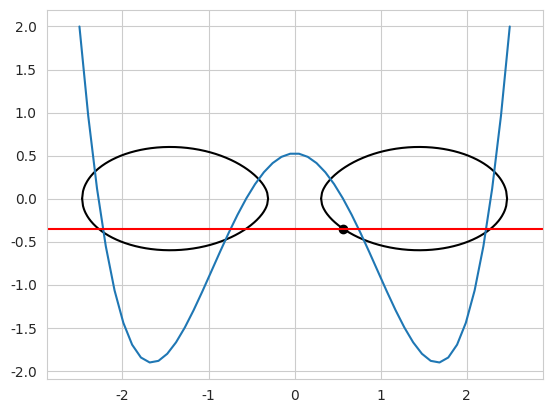
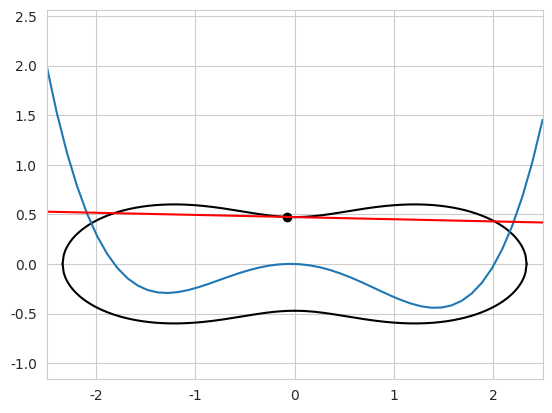
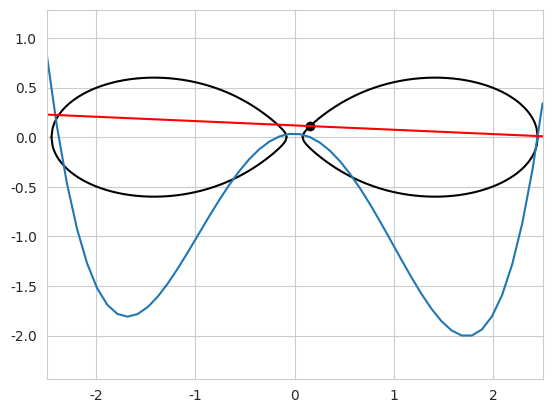
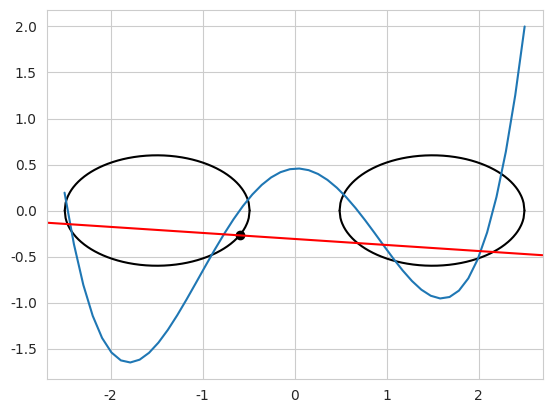
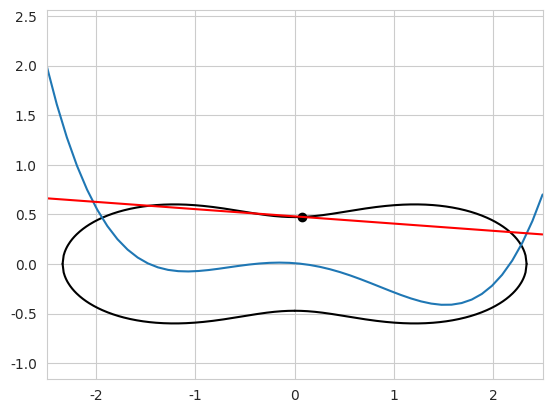
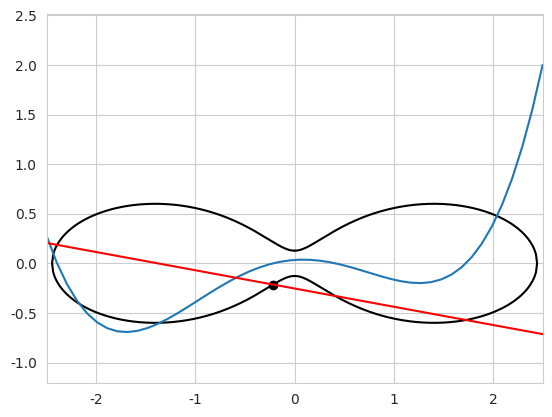
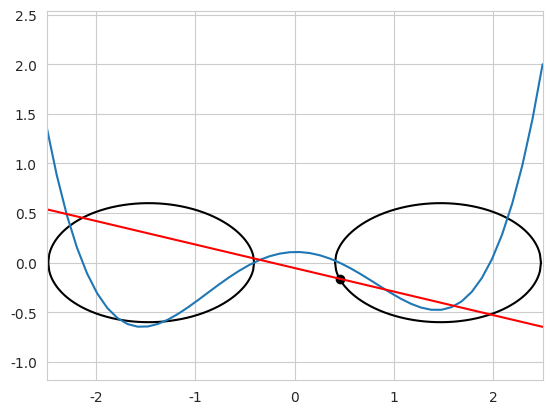
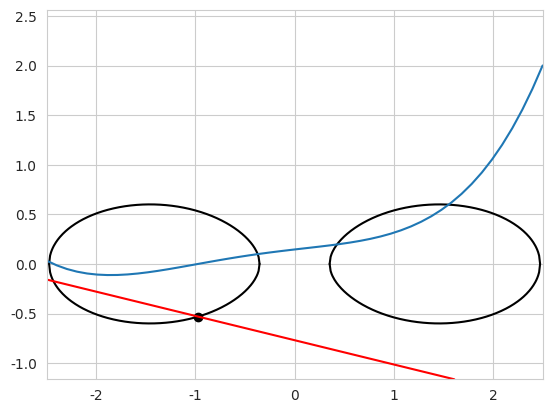
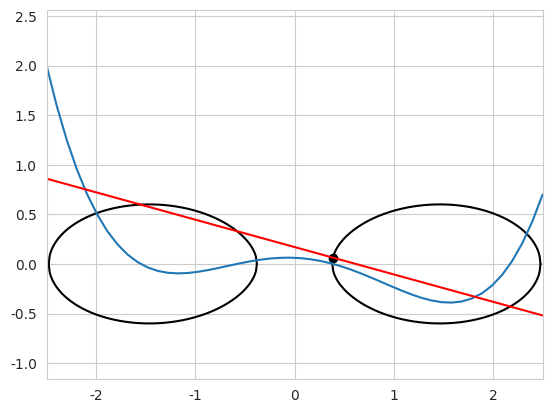
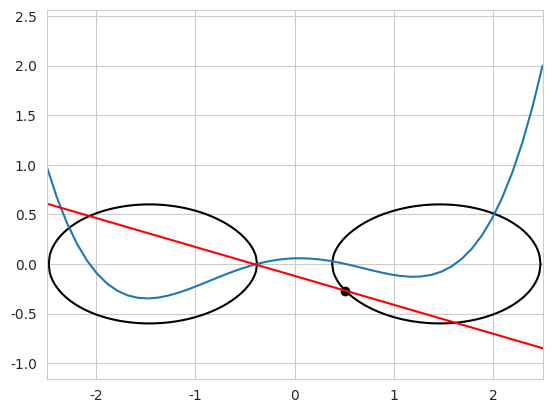
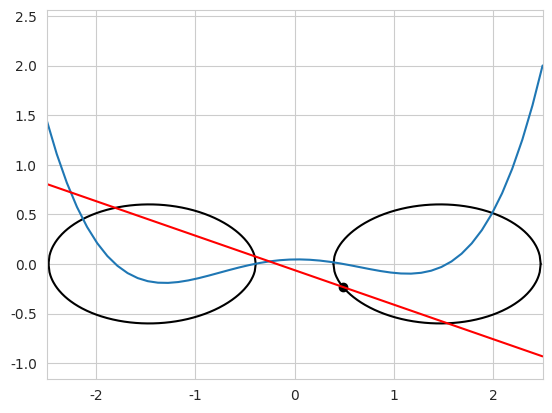
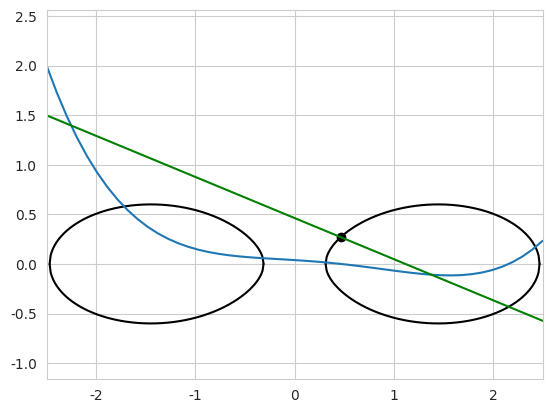
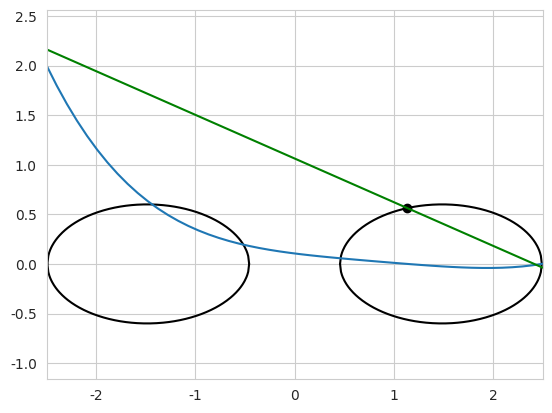
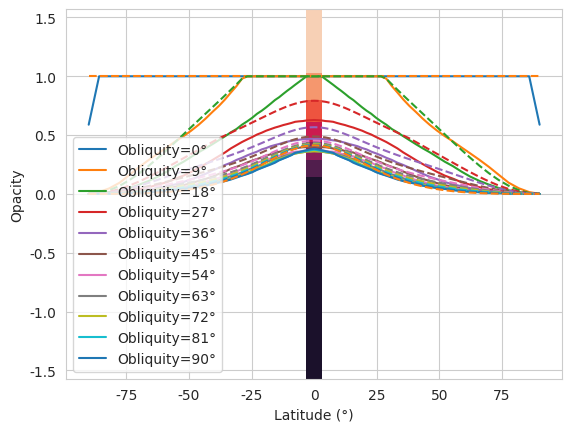

These figures' Python source, in order:
# simulate_shadows.py - search for a simple formula for the insolation on the inside of a toroid

import numpy as np
from scipy import integrate
import matplotlib.pyplot as plt
import seaborn as sns
sns.set_style('whitegrid')

n = 73
m = 217
l = 11
k = 73
R = 1.5
κ = .6

ɸ = np.linspace(-np.pi/2, np.pi/2, n)
λ = np.linspace(0, np.pi, n)
β = np.arctan(κ*np.tan(ɸ))

Λ, Φ = np.meshgrid(λ, ɸ)
Λ, B = np.meshgrid(λ, β)

θ = np.linspace(0, np.pi/2, m)

S_saf = np.zeros((m, n, n))
S_say = np.zeros((m, n, n))

for i in range(m): # start by iterating over all axis-planet-sun-angles
	x = (R - np.cos(B))*np.sin(Λ)
	y = (R - np.cos(B))*np.cos(Λ)
	z = κ*np.sin(B)
	ny = -np.cos(Φ)*np.cos(Λ)
	nz = np.sin(Φ)
	sy = np.cos(θ[i])
	sz = -np.sin(θ[i])

	if np.tan(θ[i]) < κ or np.sin(θ[i]) < 1/R:
		μ = (sz/sy)/κ
		z0 = z/κ - μ*y
		a = (μ**2 + 1)**2
		b = 4*μ*z0*(μ**2 + 1)
		c = 2*(μ**2 + 1)*(R**2 + x**2 + z0**2 - 1) + 4*μ**2*z0**2 - 4*R**2
		d = 4*μ*z0*(R**2 + x**2 + z0**2 - 1)
		e = (R**2 + x**2 + z0**2 - 1)**2 - 4*R**2*x**2
		a, b, c, d, e = a/30, b/30, c/30, d/30, e/30 # this helps with overflow
		Δ = 256*a**3*e**3 - 192*a**2*b*d*e**2 - 128*a**2*c**2*e**2 + 144*a**2*c*d**2*e \
			- 27*a**2*d**4 + 144*a*b**2*c*e**2 - 6*a*b**2*d**2*e - 80*a*b*c**2*d*e \
			+ 18*a*b*c*d**3 + 16*a*c**4*e - 4*a*c**3*d**2 - 27*b**4*e**2 + 18*b**3*c*d*e \
			- 4*b**3*d**3 - 4*b**2*c**3*e + b**2*c**2*d**2
		clear = np.logical_or(Δ < 0, y < 0)

		if np.random.random() < 1e-1:
			plt.figure()
			j = np.random.randint(n)
			k = np.random.randint(n)
			Y = np.linspace(np.sqrt((R-1)**2 - np.minimum(R-1, x[j,k])**2), np.sqrt((R+1)**2 - x[j,k]**2), 217)
			plt.plot( Y,  κ*np.sqrt(np.maximum(0, 1 - (R - np.hypot(Y, x[j,k]))**2)), 'k-')
			plt.plot(-Y,  κ*np.sqrt(np.maximum(0, 1 - (R - np.hypot(Y, x[j,k]))**2)), 'k-')
			plt.plot( Y, -κ*np.sqrt(np.maximum(0, 1 - (R - np.hypot(Y, x[j,k]))**2)), 'k-')
			plt.plot(-Y, -κ*np.sqrt(np.maximum(0, 1 - (R - np.hypot(Y, x[j,k]))**2)), 'k-')
			Yp = np.linspace(-R-1, R+1)
			Zp = a*Yp**4 + b[j,k]*Yp**3 + c[j,k]*Yp**2 + d[j,k]*Yp + e[j,k]
			plt.plot(Yp, 2*Zp/abs(Zp).max())
			plt.axline((y[j,k], z[j,k]), slope=sz/sy, color='g' if (ny[j,k]*sy + nz[j,k]*sz <= 0 and clear[j,k]) else 'r')
			plt.scatter([y[j,k]], [z[j,k]], c='k')
			plt.axis('equal')
			plt.xlim(-R - 1, R + 1)
			plt.show()

	else:
		clear = True

	S_saf[i,:,:] = -np.minimum(0, ny*sy + nz*sz) # compute the insolation on each point in the inner hemispire
	S_say[i,:,:] = S_saf[i,:,:] * clear # and account for autosciation

for i in range(0, m, 3): # plot the results thus far
	plt.clf()
	plt.contourf( λ,  ɸ, S_say[i,:,:], levels=np.linspace(0, 1, 8))
	plt.contourf(-λ,  ɸ, S_say[i,:,:], levels=np.linspace(0, 1, 8))
	plt.pause(0.01)
plt.show()

ψ = np.linspace(0, np.pi/2, l)
t = np.linspace(0, np.pi/2, k)

S_ide = np.zeros((l, n)) # average it out over the year for various obliquities
S_tru = np.zeros((l, n))
for j in range(l):
	θ_samp = np.arcsin(np.sin(ψ[j])*np.sin(t))
	i = np.round(np.interp(θ_samp, θ, np.arange(m))).astype(int)
	for sign in [-1, 1]:
		S_ide[j,:] += np.mean(S_saf[i,::sign,:], axis=(0, 2))
		S_tru[j,:] += np.mean(S_say[i,::sign,:], axis=(0, 2))

sns.set_palette('rainbow', n_colors=l)
for j in range(l):
	plt.plot(np.degrees(β), 1 - S_tru[j,:]/S_ide[j,:], label=f"Obliquity={np.degrees(ψ[j]):.0f}°")
for j in range(l):
	dz = 2*R*np.tan(ψ[j])/κ
	if dz == 0:
		plt.plot(np.degrees(β), np.ones(β.shape), '--')
	else:
		plt.plot(np.degrees(β), np.minimum(1, np.minimum(1, (1 - np.sin(β))/dz) * np.minimum(1, (1 + np.sin(β))/dz) + 0.8*np.cos(ɸ)**3*np.sqrt(κ)/R + 0.4*np.sin(2*β)**2/(1+dz)), '--')
plt.xlabel("Latitude (°)")
plt.ylabel("Opacity")
plt.legend()
plt.show()
